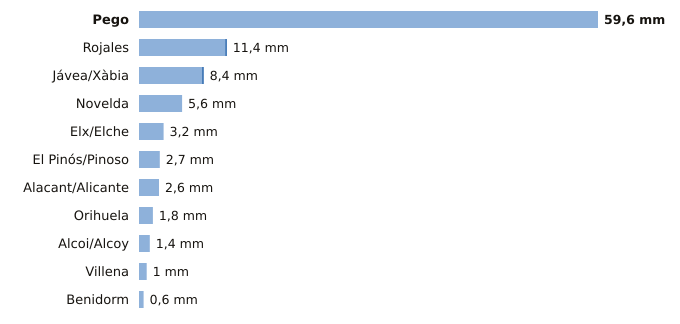

The file beside this chart, header and first rows:
estacion, provincia, indicativo, mm_6_dias_anteriores, mm_hoy, mm_7_dias, horas_de_hoy
Pego, Alicante, 8057C, 59.6, 0.0, 59.6, 4
Rojales, Alicante, 7261X, 11.2, 0.2, 11.4, 7
Jávea/Xàbia, Alicante, 8050X, 8.2, 0.2, 8.4, 8
Novelda, Alicante, 8013X, 5.6, 0.0, 5.6, 5
Elx/Elche, Alicante, 8018X, 3.2, 0.0, 3.2, 1
El Pinós/Pinoso, Alicante, 7247X, 2.7, 0.0, 2.7, 8
Alacant/Alicante, Alicante, 8025, 2.6, 0.0, 2.6, 8
Orihuela, Alicante, 7244X, 1.8, 0.0, 1.8, 7
Alcoi/Alcoy, Alicante, 8059C, 1.4, 0.0, 1.4, 8
Villena, Alicante, 8008Y, 1.0, 0.0, 1.0, 7
Benidorm, Alicante, 8036Y, 0.6, 0.0, 0.6, 7
